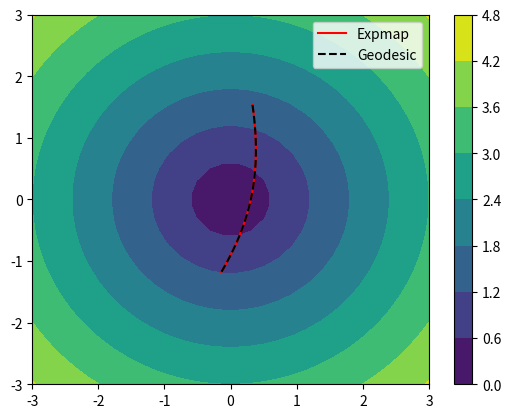

Write Python code to recreate this figure.
import numpy as np
import sys
from scipy.integrate import solve_bvp
from scipy.integrate import solve_ivp
import scipy.integrate as integrate
import matplotlib.pyplot as plt


# =========================================================== #
# ==================== UTILITY FUNCTIONS ==================== #
# =========================================================== #

def my_meshgrid(x1min, x1max, x2min, x2max, N=10):
    X1, X2 = np.meshgrid(np.linspace(x1min, x1max, N), np.linspace(x2min, x2max, N))
    X = np.concatenate((np.expand_dims(X1.flatten(), axis=1), np.expand_dims(X2.flatten(), axis=1)), axis=1)
    return X


# ============================================================= #
# ==================== GEOMETRIC FUNCTIONS ==================== #
# ============================================================= #

# This function evaluates the differential equation c'' = f(c, c') given a metric and the derivative
def geodesic_system(manifold, c, dc):
    # Input: c, dc (DxN)

    D, N = c.shape
    if (dc.shape[0] != D) | (dc.shape[1] != N):
        print('geodesic_system: second and third input arguments must have same dimensionality\n')
        sys.exit(1)

    # Evaluate the metric and the derivative
    M, dM = manifold.metric_tensor(c, nargout=2)

    # Prepare the output (D x N)
    ddc = np.zeros((D, N))

    # Diagonal Metric Case, M (N x D), dMdc_d (N x D x d=1,...,D) d-th column derivative with respect to c_d
    if manifold.diagonal:
        for n in range(N):
            dMn = np.squeeze(dM[n, :, :])
            ddc[:, n] = -0.5 * (2 * np.matmul(dMn * dc[:, n].reshape(-1, 1), dc[:, n])
                                - np.matmul(dMn.T, (dc[:, n] ** 2))) / M[n, :]

    # Non-Diagonal Metric Case, M ( N x D x D ), dMdc_d (N x D x D x d=1,...,D)
    else:
        M_inv = np.linalg.inv(M)  # N x D x D
        Term1 = dM.reshape(N, D, D * D, order='F')  # N x D x D^2
        Term2 = dM.reshape(N, D * D, D, order='F')  # N x D^2 x D

        for n in range(N):
            ddc[:, n] = -0.5 * M_inv[n, :, :] @ ((2 * Term1[n, :, :] - Term2[n, :, :].T) @ np.kron(dc[:, n], dc[:, n]))
    return ddc


# This function makes transforms a 2nd order ODE system to 1st order system
def second2first_order(manifold, state):
    # Input: state [c; dc] (2D x N)
    # Output: state y=[dc; ddc] (2D x N)
    D = int(state.shape[0] / 2)
    print(f"ODE_FUN here! {state.shape = }")
    # TODO: Something better for this? Is it necessary?
    if state.ndim == 1:
        state = state.reshape(-1, 1)  # (2D,) -> (2D, 1)

    # c is c(t)
    c = state[:D, :]  # D x N

    # cm is c'(t)
    cm = state[D:, :]  # D x N

    # cmm is c''(t)
    if manifold.analytic:
        cmm = manifold.geodesic_system(c, cm)  # D x N, Implements analytically the ODE
    else:
        cmm = geodesic_system(manifold, c, cm)  # D x N, Implements the general ODE
    
    y = np.concatenate((cm, cmm), axis=0)
    return y


# This function implements the exponential map
def expmap(manifold, x, v):
    # Input: v, x (Dx1)
    x = x.reshape(-1, 1)
    v = v.reshape(-1, 1)
    D = x.shape[0]

    ode_fun = lambda t, c_dc: second2first_order(manifold, c_dc).flatten()  # The solver needs this shape (D,)
    if np.linalg.norm(v) > 1e-5:
        curve, failed = solve_expmap(x, v, ode_fun)
    else:
        curve = lambda t: (x.reshape(D, 1).repeat(np.size(t), axis=1),
                           v.reshape(D, 1).repeat(np.size(t), axis=1))  # Return tuple (2D x T)
        failed = True

    return curve, failed


# This function solves the initial value problem for the implementation of the expmap
def solve_expmap(x, v, ode_fun):
    # Is the vector in normal coordinates or not? i.e. Exp(Log_x(y)) == y ?

    init = np.concatenate((x, v), axis=0).flatten()  # 2D x 1 -> (2D, ), the solver needs this shape
    failed = False

    t0 = 0
    t1 = 1
    solution = solve_ivp(ode_fun, [t0, t1], init, dense_output=True, rtol=1e-3, atol=1e-3)  # First solution of the IVP problem ,,
    curve = lambda t: evaluate_solution(solution, t)

    return curve, failed


# Structure the solution
def evaluate_solution(solution, t):
    t = np.array([t]).reshape(-1,)
    c_dc = solution.sol(t)
    D = int(c_dc.shape[0] / 2)

    c = c_dc[:D, :]  # D x T
    dc = c_dc[D:, :]  # D x T
    return c, dc

# These are the boundary condition for computing the geodesic
def boundary_conditions(ya, yb, c0, c1):
    D = c0.shape[0]
    retVal = np.zeros(2 * D)
    retVal[:D] = ya[:D] - c0.flatten()
    retVal[D:] = yb[:D] - c1.flatten()
    return retVal


# If the solver failed provide the linear interpolation as the solution
def evaluate_failed_solution(p0, p1, t):
    # Input: p0, p1 (D x 1), t (T x 0)
    c = (1 - t) * p0 + t * p1  # D x T
    dc = np.repeat(p1 - p0, np.size(t), 1)  # D x T
    return c, dc


# This function computes the infinitesimal small length on a curve
def local_length(manifold, curve, t):
    # Input: curve function of t returns (D X T), t (T x 0)
    c, dc = curve(t)  # [D x T, D x T]
    D = c.shape[0]
    M = manifold.metric_tensor(c, nargout=1)
    if manifold.diagonal:
        dist = np.sqrt(np.sum(M.transpose() * (dc ** 2), axis=0))  # T x 1, c'(t) M(c(t)) c'(t)
    else:  # TODO: Use np.einsum?
        dc = dc.T  # D x N -> N x D
        dc_rep = np.repeat(dc[:, :, np.newaxis], D, axis=2)  # N x D -> N x D x D
        Mdc = np.sum(M * dc_rep, axis=1)  # N x D
        dist = np.sqrt(np.sum(Mdc * dc, axis=1))  # N x 1
    return dist


# This function computes the length of the geodesic curve
def curve_length(manifold, curve, a=0, b=1, tol=1e-5, limit=50):
    # Input: curve a function of t returns (D x ?), [a,b] integration interval, tol error of the integration
    if callable(curve):
        curve_length_eval = integrate.quad(lambda t: local_length(manifold, curve, t), a, b, epsabs=tol, limit=limit)
    else:
        print("TODO: Not implemented yet integration for discrete curve!\n")
        sys.exit(1)

    return curve_length_eval[0]


# Master function that selects the solver
def compute_geodesic(solver, manifold, c0, c1, solution=None):
    if solver.name == 'bvp':
        geodesic_solution = solver_bvp(solver, manifold, c0, c1, solution)
    else:
        print("TODO: Not supported solver!\n")
        sys.exit(1)

    return geodesic_solution


# Construct an object for running a solver
class SolverBVP:

    def __init__(self, NMax=1000, tol=1e-1):
        self.NMax = NMax
        self.tol = tol
        self.name = 'bvp'


# This is the default solver that is a build-in python BVP solver.
def solver_bvp(solver, manifold, c0, c1, init_solution):
    # c0, c1: Dx1
    c0 = c0.reshape(-1, 1)
    c1 = c1.reshape(-1, 1)
    D = c0.shape[0]

    # The functions that we need for the bvp solver
    # ode_fun = lambda t, c_dc: second2first_order_MONGE(manifold, c_dc)  # D x T, implements c'' = f(c, c')
    ode_fun = lambda t, c_dc: second2first_order(manifold, c_dc)  # D x T, implements c'' = f(c, c')
    bc_fun = lambda ya, yb: boundary_conditions(ya, yb, c0, c1)  # 2D x 0, what returns?

    # Initialize the curve with straight line or with another given curve
    T = 10
    t_init = np.linspace(0, 1, T, dtype=np.float32)  # T x 0
    if init_solution is None:
        c_init = np.outer(c0, (1.0 - t_init.reshape(1, T))) + np.outer(c1, t_init.reshape(1, T))  # D x T
        dc_init = (c1 - c0).reshape(D, 1).repeat(T, axis=1)  # D x T
    else:
        if init_solution['solver'] == 'bvp':
            c_init, dc_init = init_solution['curve'](t_init)  # D x T, D x T
        else:
            print('The initial curve solution to the solver does not exist (bvp)!')
            sys.exit(1)
    c_dc_init = np.concatenate((c_init, dc_init), axis=0)  # 2D x T

    # Solve the geodesic problem
    result = solve_bvp(ode_fun, bc_fun, t_init.flatten(), c_dc_init, tol=solver.tol, max_nodes=solver.NMax)


    # Provide the output, if solver failed return the straight line as solution
    if result.success:
        curve = lambda t: evaluate_solution(result, t)
        logmap = result.y[D:, 0]  # D x 1, the initial velocity of the curve
        solution = {'solver': 'bvp', 'curve': curve}
        failed = False
    else:
        print('Geodesic solver (bvp) failed!')
        curve = lambda t: evaluate_failed_solution(c0, c1, t)
        logmap = (c1 - c0)  # D x 1
        solution = None
        failed = True

    # Compute the curve length under the Riemannian measure and compute the logarithmic map
    curve_length_eval = curve_length(manifold, curve)
    # logmap = curve_length_eval * logmap.reshape(-1, 1) / np.linalg.norm(logmap)  # Scaling for normal coordinates (v.T @ M @ v = length^2)?

    geodesic_res = {'curve': curve, 'logmap': logmap, 'length': curve_length_eval, 'solution': solution, 'failed': failed}

    return geodesic_res


# An object from this class corresponds to a Riemannian manifold.
class loss_manifold():
    def __init__(self, analytic=False):
        self.analytic = analytic  # Use the analytic system or not?
        self.diagonal = False

    # Returns the geodesic system if it is analytically tractable
    def geodesic_system(self, c, dc):
        # c, dc: D x N
        c = c.T  # N x D
        dc = dc.T  # N x D
        N, D = c.shape
        ddc = np.zeros((N, D))

        for n in range(N):
            cn = c[n, :].reshape(-1, 1)
            dcn = dc[n, :].reshape(-1, 1)

            Grad_val = grad_fun(cn.T).reshape(-1, 1)
            Hess_val = Hess_fun(cn.T).reshape(D, D)
            
            ddc[n, :] = -(Grad_val * (1 / (1 + Grad_val.T @ Grad_val)) * (dcn.T @ Hess_val @ dcn)).flatten()

        return ddc.T


    # Returns the metric tensor
    def metric_tensor(self, c, nargout=1):
        # c, dc: D x N
        c = c.T  # N x D
        N, D = c.shape
        M = np.zeros((N, D, D))
        Id = np.eye(D)

        if nargout == 2:
            dM = np.zeros((N, D, D, D))

        for n in range(N):
            cn = c[n, :].reshape(-1, 1)

            Grad_val = grad_fun(cn.T).reshape(-1, 1)
            M[n, :, :] = Id + Grad_val * Grad_val.T

            # TODO: Check again the computation of the derivative. Can be done faster?
            if nargout == 2:
                Hess_val = Hess_fun(cn.T).reshape(D, D)
                for dd in range(D):
                    dM[n, :, :, dd] = Hess_val[:, dd].reshape(-1, 1) * Grad_val.T + Grad_val * Hess_val[:, dd].reshape(1, -1)

        if nargout == 1:
            return M
        else:
            return M, dM




# ================================================= #
# ==================== EXAMPLE ==================== #
# ================================================= #

# TODO: Change the functions bellow to implement different function-driven manifolds.
# Define a loss function e.g. f(x,y) = 0.5 * (x1^2 + x2^2)
def loss_fun(X):
    # input: X (NxD)
    return 0.5 * np.sum(X**2, 1)
    

# Define the gradient of the given function
def grad_fun(X):
    # input: X (NxD)
    return X


# Define the Hessian of the given function
def Hess_fun(X):
    # input: X (NxD)
    N, D = X.shape
    return np.tile(np.eye(D), (N, 1, 1))


# ===================================================== #
# ==================== MAIN SCRIPT ==================== #
# ===================================================== #
# Define the manifold class
manifold = loss_manifold(analytic=False)  # Return the analytic geodesic equation
# manifold = loss_manifold(analytic=False)  # Compute the geodesic equation using the general formulation


# Compute and plot the metric magnitude
N_grid = 30
X_grid = my_meshgrid(-3, 3, -3, 3, N=N_grid)
volM = np.sqrt(np.sum(grad_fun(X_grid) ** 2, axis=1))  # vol(M(x)) = sqrt*1 + ||Grad(x)||^2)
plt.contourf(X_grid[:, 0].reshape(N_grid, N_grid), X_grid[:, 1].reshape(N_grid, N_grid), volM.reshape(N_grid, N_grid))
plt.colorbar()

# Compute and plot some exponential maps (IVP) and the corresponding geodesic as BVP

# Exponential map
x = np.random.randn(2, 1)  # Base point
v = 2 * np.random.randn(2, 1)  # Initial velocity

c, failed = expmap(manifold, x, v)
T = np.linspace(0, 1, 100)
CURVE, DCURVE = c(T)
y = CURVE[:, -1]  # The last point on the curve
plt.plot(CURVE[0, :], CURVE[1, :], 'r', label='Expmap')

# Compute the geodesic between two points
solver = SolverBVP()
geodesic_solution = compute_geodesic(solver, manifold, x, y, solution=None)
CURVE_, DCURVE_ = geodesic_solution['curve'](T)
plt.plot(CURVE_[0, :], CURVE_[1, :], '--k', label='Geodesic')
plt.legend()

# Test the numerical difference in the length computation.
M = manifold.metric_tensor(x)
print(np.abs(np.sqrt(v.T @ M @ v) - geodesic_solution['length']))  # the length of the curve is equal to the tangent vector magnitude under the Riemannian metric.
